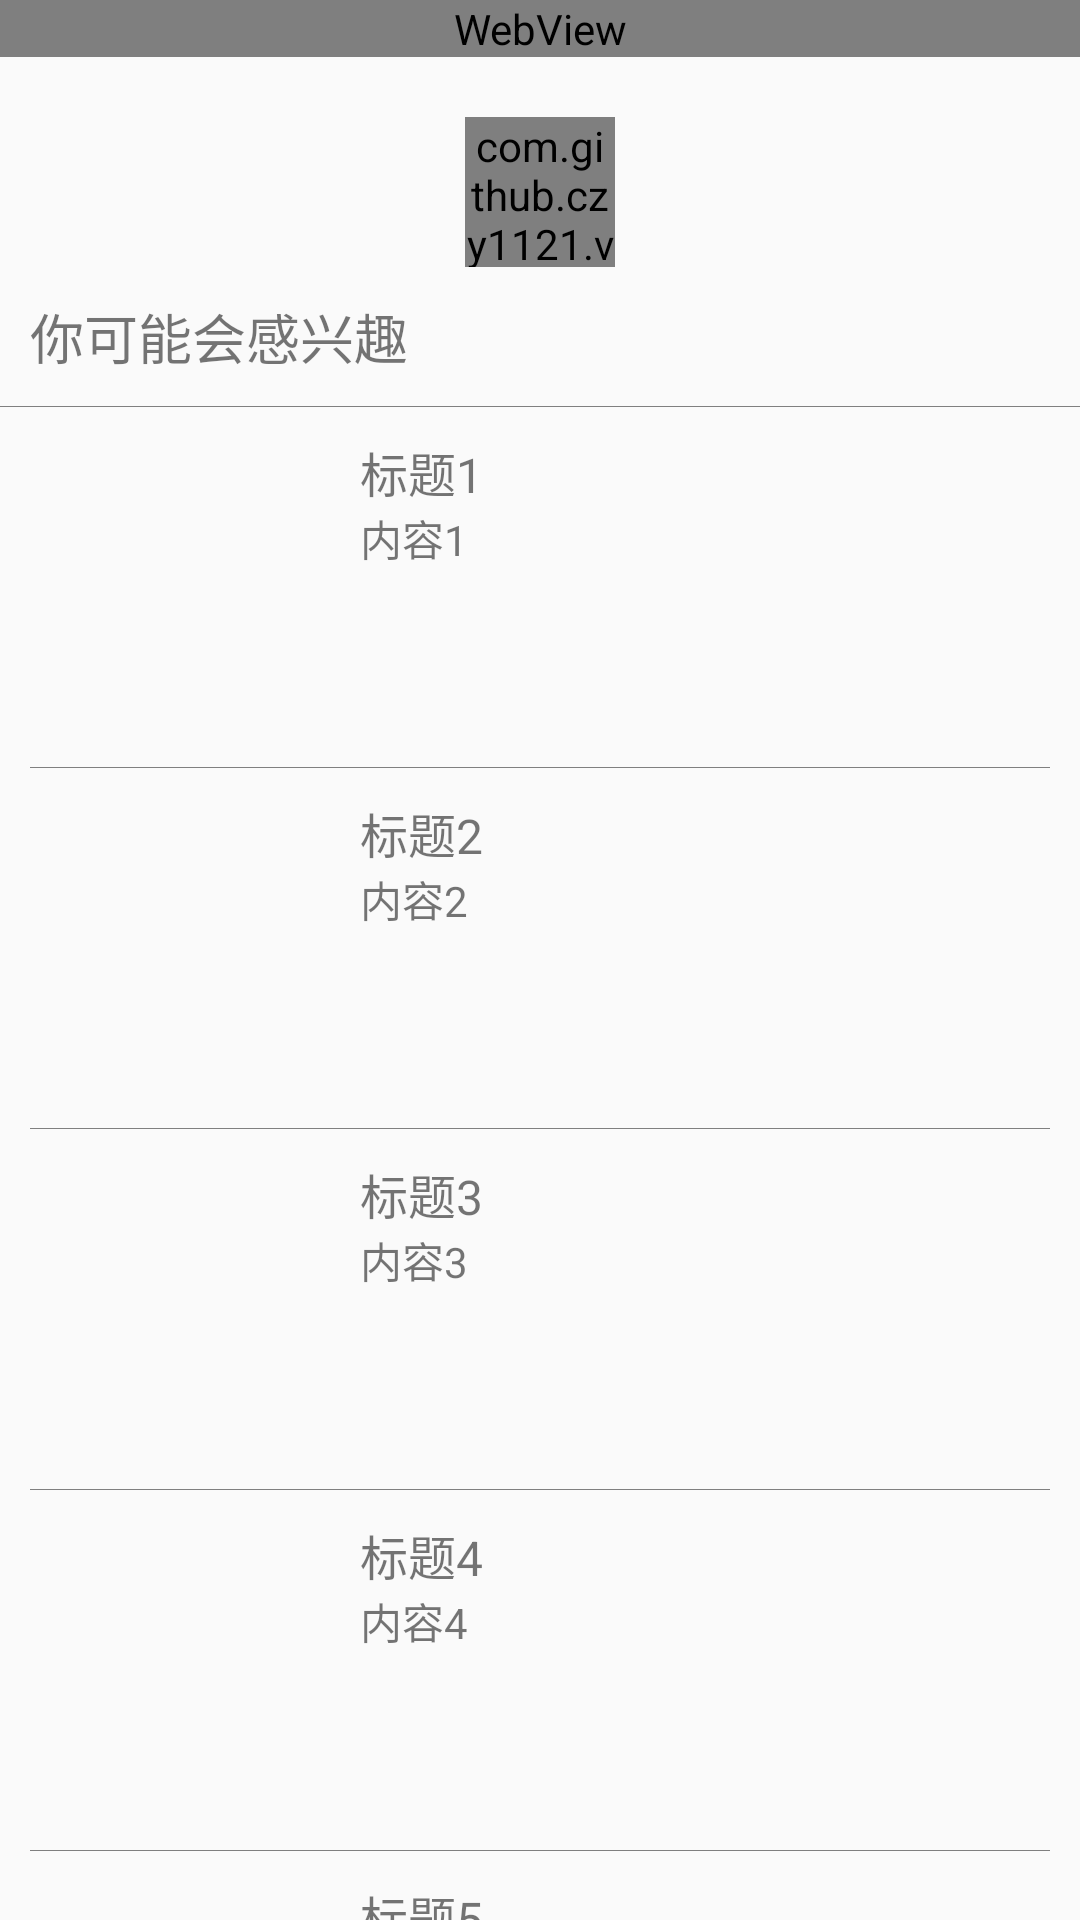

Layout XML and referenced resources for this Android screen:
<!-- AndroidManifest.xml: application theme AppBaseTheme -->
<!-- res/layout/head_view.xml -->
<?xml version="1.0" encoding="utf-8"?>
<LinearLayout xmlns:android="http://schemas.android.com/apk/res/android"
              xmlns:app="http://schemas.android.com/apk/res-auto"
              xmlns:stv="http://schemas.android.com/apk/res-auto"
              android:id="@+id/head_view"
              android:layout_width="match_parent"
              android:layout_height="match_parent"
              android:orientation="vertical"
    >

    
    
    
    

    
    
    
    
    
    
    

    
    
    
    
    
    
    
    
    

    
    
    
    
    
    
    
    

    <WebView
        android:id="@+id/webview"
        android:layout_width="match_parent"
        android:layout_height="wrap_content"/>

    <com.github.czy1121.view.RoundButton
        android:id="@+id/xsUnion"
        style="@style/RoundButton"
        android:layout_width="50dp"
        android:layout_height="50dp"
        android:layout_gravity="center"
        android:layout_marginTop="20dp"
        android:text="点赞"
        app:btnCornerRadius="stadium"
        app:btnPressedRatio="0.9"
        app:btnSolidColor="#af0000"/>

    <TextView
        android:layout_width="wrap_content"
        android:layout_height="wrap_content"
        android:layout_marginBottom="10dp"
        android:layout_marginLeft="10dp"
        android:layout_marginTop="10dp"
        android:text="你可能会感兴趣"
        android:textSize="18sp"/>

    <View
        android:layout_width="match_parent"
        android:layout_height="1px"
        android:background="#7f7f7f"
        />

    <RelativeLayout
        android:id="@+id/layout1"
        android:layout_width="match_parent"
        android:layout_height="120dp"
        android:padding="10dp">

        <LinearLayout
            android:layout_width="match_parent"
            android:layout_height="match_parent"
            android:layout_marginLeft="10dp"
            android:layout_toRightOf="@+id/image1"
            android:orientation="vertical">

            <TextView
                android:id="@+id/title1"
                android:layout_width="match_parent"
                android:layout_height="wrap_content"
                android:text="标题1"
                android:textSize="16sp"/>

            <TextView
                android:id="@+id/content1"
                android:layout_width="match_parent"
                android:layout_height="wrap_content"
                android:maxLines="3"
                android:text="内容1"/>

        </LinearLayout>

        <ImageView
            android:id="@+id/image1"
            android:layout_width="100dp"
            android:layout_height="100dp"
            android:layout_alignParentLeft="true"
            android:layout_alignParentStart="true"
            android:layout_centerVertical="true"/>

    </RelativeLayout>


    <View
        android:layout_width="match_parent"
        android:layout_height="1px"
        android:layout_marginLeft="10dp"
        android:layout_marginRight="10dp"
        android:background="#7f7f7f"
        />

    <RelativeLayout
        android:id="@+id/layout2"
        android:layout_width="match_parent"
        android:layout_height="120dp"
        android:padding="10dp">

        <ImageView
            android:id="@+id/image2"
            android:layout_width="100dp"
            android:layout_height="100dp"
            android:layout_centerVertical="true"/>

        <LinearLayout
            android:layout_width="match_parent"
            android:layout_height="match_parent"
            android:layout_marginLeft="10dp"
            android:layout_toRightOf="@+id/image2"
            android:orientation="vertical"
            >

            <TextView
                android:id="@+id/title2"
                android:layout_width="match_parent"
                android:layout_height="wrap_content"
                android:text="标题2"
                android:textSize="16sp"/>

            <TextView
                android:id="@+id/content2"
                android:layout_width="match_parent"
                android:layout_height="wrap_content"
                android:maxLines="3"
                android:text="内容2"/>

        </LinearLayout>

    </RelativeLayout>

    <View
        android:layout_width="match_parent"
        android:layout_height="1px"
        android:layout_marginLeft="10dp"
        android:layout_marginRight="10dp"
        android:background="#7f7f7f"
        />

    <RelativeLayout
        android:id="@+id/layout3"
        android:layout_width="match_parent"
        android:layout_height="120dp"
        android:padding="10dp">

        <ImageView
            android:id="@+id/image3"
            android:layout_width="100dp"
            android:layout_height="100dp"
            android:layout_centerVertical="true"/>

        <LinearLayout
            android:layout_width="match_parent"
            android:layout_height="match_parent"
            android:layout_marginLeft="10dp"
            android:layout_toRightOf="@+id/image3"
            android:orientation="vertical"
            >

            <TextView
                android:id="@+id/title3"
                android:layout_width="match_parent"
                android:layout_height="wrap_content"
                android:text="标题3"
                android:textSize="16sp"/>

            <TextView
                android:id="@+id/content3"
                android:layout_width="match_parent"
                android:layout_height="wrap_content"
                android:maxLines="3"
                android:text="内容3"/>

        </LinearLayout>

    </RelativeLayout>

    <View
        android:layout_width="match_parent"
        android:layout_height="1px"
        android:layout_marginLeft="10dp"
        android:layout_marginRight="10dp"
        android:background="#7f7f7f"
        />

    <RelativeLayout
        android:id="@+id/layout4"
        android:layout_width="match_parent"
        android:layout_height="120dp"
        android:padding="10dp">

        <LinearLayout
            android:layout_width="match_parent"
            android:layout_height="match_parent"
            android:layout_marginLeft="10dp"
            android:layout_toRightOf="@+id/image4"
            android:orientation="vertical"
            >

            <TextView
                android:id="@+id/title4"
                android:layout_width="match_parent"
                android:layout_height="wrap_content"
                android:text="标题4"
                android:textSize="16sp"/>

            <TextView
                android:id="@+id/content4"
                android:layout_width="match_parent"
                android:layout_height="wrap_content"
                android:maxLines="3"
                android:text="内容4"/>

        </LinearLayout>

        <ImageView
            android:id="@+id/image4"
            android:layout_width="100dp"
            android:layout_height="100dp"
            android:layout_alignParentLeft="true"
            android:layout_alignParentStart="true"
            android:layout_centerVertical="true"/>

    </RelativeLayout>

    <View
        android:layout_width="match_parent"
        android:layout_height="1px"
        android:layout_marginLeft="10dp"
        android:layout_marginRight="10dp"
        android:background="#7f7f7f"
        />

    <RelativeLayout
        android:id="@+id/layout5"
        android:layout_width="match_parent"
        android:layout_height="120dp"
        android:padding="10dp">

        <ImageView
            android:id="@+id/image5"
            android:layout_width="100dp"
            android:layout_height="100dp"
            android:layout_centerVertical="true"/>

        <LinearLayout
            android:layout_width="match_parent"
            android:layout_height="match_parent"
            android:layout_marginLeft="10dp"
            android:layout_toRightOf="@+id/image5"
            android:orientation="vertical"
            >

            <TextView
                android:id="@+id/title5"
                android:layout_width="match_parent"
                android:layout_height="wrap_content"
                android:text="标题5"
                android:textSize="16sp"/>

            <TextView
                android:id="@+id/content5"
                android:layout_width="match_parent"
                android:layout_height="wrap_content"
                android:maxLines="3"
                android:text="内容5"/>
        </LinearLayout>
    </RelativeLayout>

    <View
        android:layout_width="match_parent"
        android:layout_height="1px"
        android:background="#7f7f7f"
        />

</LinearLayout>
<!-- resources referenced by this layout -->
<resources>
  <color name="headcolor">#df1f44</color>
  <color name="white">#FFFFFFFF</color>
  <dimen name="height_25dp">25dp</dimen>
  <dimen name="width_18dp">18dp</dimen>
  <!-- drawable back: png bitmap (drawable, 1313 bytes) -->
  <style name="RoundButton">
          <item name="android:layout_width">wrap_content</item>
          <item name="android:layout_height">30dp</item>
          <item name="android:layout_gravity">left</item>
          <item name="android:gravity">center</item>
          <item name="android:clickable">true</item>
          <item name="android:enabled">true</item>
          <item name="android:textColor">#ccffffff</item>
      </style>
  <style name="AppBaseTheme" parent="Theme.AppCompat.Light.NoActionBar">
          <item name="colorPrimary">@color/colorPrimary</item>
          <item name="colorPrimaryDark">@color/colorPrimaryDark</item>
          <item name="colorAccent">@color/colorAccent</item>
          <item name="windowActionBar">false</item>
          <item name="android:windowNoTitle">true</item>
      </style>
  <color name="colorPrimary">#3F51B5</color>
  <color name="colorPrimaryDark">#77ab</color>
  <color name="colorAccent">#FF4081</color>
</resources>
